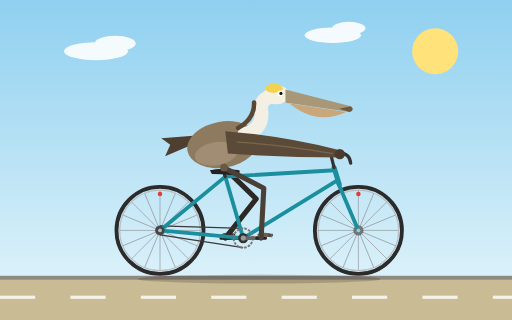
t = 0.00 s
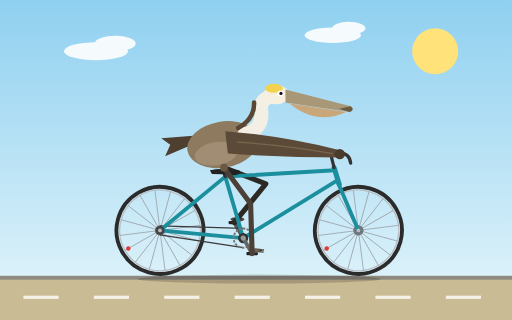
t = 0.27 s
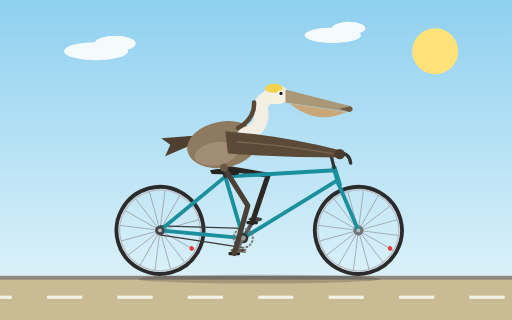
t = 0.53 s
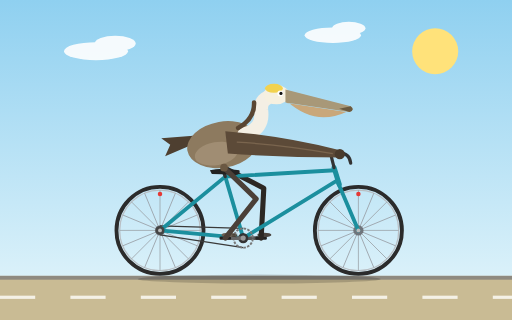
t = 0.80 s
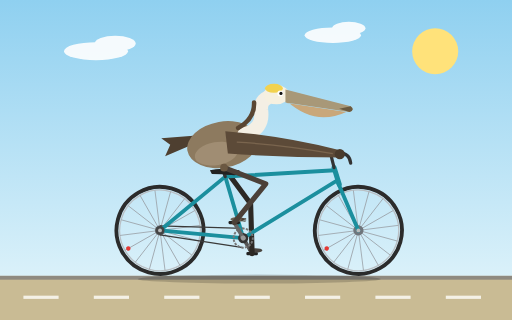
t = 1.07 s
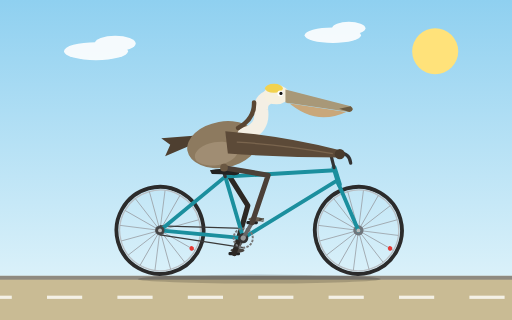
t = 1.33 s

The animated SVG that drew these frames (rendered in a browser with its animation timeline set to each time). Animation: 9 SMIL elements (animate=2,animateTransform=7); one cycle of 1.60 s, repeats indefinitely.

<svg xmlns="http://www.w3.org/2000/svg" viewBox="0 0 800 500" width="800" height="500">
  <title>California brown pelican riding a bicycle</title>
  <defs>
    <linearGradient id="sky" x1="0" y1="0" x2="0" y2="1">
      <stop offset="0" stop-color="#8fd0f0"/>
      <stop offset="1" stop-color="#e6f6fb"/>
    </linearGradient>
    <g id="wheel">
      <circle r="68" fill="none" stroke="#2b2b2b" stroke-width="6"/>
      <circle r="63" fill="none" stroke="#b9bfc4" stroke-width="2"/>
      <g stroke="#9aa0a6" stroke-width="1.2">
        <line x1="-63" y1="0" x2="63" y2="0"/>
        <line x1="-63" y1="0" x2="63" y2="0" transform="rotate(22.5)"/>
        <line x1="-63" y1="0" x2="63" y2="0" transform="rotate(45)"/>
        <line x1="-63" y1="0" x2="63" y2="0" transform="rotate(67.5)"/>
        <line x1="-63" y1="0" x2="63" y2="0" transform="rotate(90)"/>
        <line x1="-63" y1="0" x2="63" y2="0" transform="rotate(112.5)"/>
        <line x1="-63" y1="0" x2="63" y2="0" transform="rotate(135)"/>
        <line x1="-63" y1="0" x2="63" y2="0" transform="rotate(157.5)"/>
      </g>
      <circle r="8" fill="#6f757b"/>
      <circle cx="0" cy="-57" r="3.5" fill="#e53935"/>
    </g>
  </defs>

  <rect width="800" height="500" fill="url(#sky)"/>
  <circle cx="680" cy="80" r="36" fill="#ffe27a"/>
  <g fill="#ffffff" opacity="0.9">
    <ellipse cx="150" cy="80" rx="50" ry="14"/>
    <ellipse cx="180" cy="68" rx="32" ry="12"/>
    <ellipse cx="520" cy="55" rx="44" ry="12"/>
    <ellipse cx="545" cy="44" rx="26" ry="10"/>
  </g>

  <rect x="0" y="431" width="800" height="69" fill="#c9bb94"/>
  <rect x="0" y="431" width="800" height="6" fill="#8f8a80"/>
  <g fill="#f4f1e6">
    <g>
      <animateTransform attributeName="transform" type="translate" from="0 0" to="-110 0" dur="0.4s" repeatCount="indefinite"/>
      <rect x="0" y="462" width="55" height="5"/>
      <rect x="110" y="462" width="55" height="5"/>
      <rect x="220" y="462" width="55" height="5"/>
      <rect x="330" y="462" width="55" height="5"/>
      <rect x="440" y="462" width="55" height="5"/>
      <rect x="550" y="462" width="55" height="5"/>
      <rect x="660" y="462" width="55" height="5"/>
      <rect x="770" y="462" width="55" height="5"/>
      <rect x="880" y="462" width="55" height="5"/>
    </g>
  </g>
  <ellipse cx="405" cy="436" rx="190" ry="7" fill="#000" opacity="0.18"/>

  <!-- wheels -->
  <g transform="translate(250,360)">
    <g>
      <animateTransform attributeName="transform" type="rotate" from="0" to="360" dur="0.4s" repeatCount="indefinite"/>
      <use href="#wheel"/>
    </g>
  </g>
  <g transform="translate(560,360)">
    <g>
      <animateTransform attributeName="transform" type="rotate" from="0" to="360" dur="0.4s" repeatCount="indefinite"/>
      <use href="#wheel"/>
    </g>
  </g>

  <!-- far crank arm and pedal -->
  <g transform="translate(380,372)">
    <g>
      <animateTransform attributeName="transform" type="rotate" from="0" to="360" dur="1.6s" repeatCount="indefinite"/>
      <line x1="0" y1="0" x2="-28" y2="0" stroke="#555" stroke-width="6" stroke-linecap="round"/>
      <g transform="translate(-28,0)">
        <g>
          <animateTransform attributeName="transform" type="rotate" from="360" to="0" dur="1.6s" repeatCount="indefinite"/>
          <rect x="-9" y="-2.5" width="18" height="5" rx="2" fill="#222"/>
          <ellipse cx="5" cy="-5" rx="11" ry="3.5" fill="#4a4540"/>
        </g>
      </g>
    </g>
  </g>

  <!-- far leg -->
  <polyline fill="none" stroke="#2c2824" stroke-width="8" stroke-linecap="round" stroke-linejoin="round" points="350,262 400.3,310.7 352,372">
    <animate attributeName="points" dur="1.6s" repeatCount="indefinite" calcMode="linear"
      values="350,262 400.3,310.7 352,372;
              350,262 408.5,300.5 355.8,358;
              350,262 415.3,287.3 366,347.8;
              350,262 418.5,276.2 380,344;
              350,262 419,273.9 394,347.8;
              350,262 417.3,281.1 404.3,358;
              350,262 412.2,294.1 408,372;
              350,262 402.8,308 404.3,386;
              350,262 391.6,318.3 394,396.3;
              350,262 385.7,322.2 380,400;
              350,262 387.3,321.2 366,396.3;
              350,262 392.8,317.4 355.8,386;
              350,262 400.3,310.7 352,372"/>
  </polyline>

  <!-- chain -->
  <g stroke="#3a3a3a" stroke-width="2" fill="none">
    <line x1="380" y1="357" x2="250" y2="353"/>
    <line x1="380" y1="387" x2="250" y2="367"/>
  </g>

  <!-- frame -->
  <g fill="none" stroke="#1b8f9e" stroke-width="6" stroke-linecap="round" stroke-linejoin="round">
    <line x1="380" y1="372" x2="352" y2="276"/>
    <line x1="352" y1="276" x2="523" y2="266"/>
    <line x1="380" y1="372" x2="527" y2="282"/>
    <line x1="380" y1="372" x2="250" y2="360"/>
    <line x1="352" y1="276" x2="250" y2="360"/>
    <line x1="522" y1="262" x2="530" y2="288" stroke-width="8"/>
    <line x1="528" y1="285" x2="560" y2="360"/>
  </g>
  <circle cx="380" cy="372" r="8" fill="#333"/>
  <circle cx="250" cy="360" r="7" fill="#444"/>
  <circle cx="250" cy="360" r="3" fill="#bbb"/>
  <circle cx="560" cy="360" r="3" fill="#bbb"/>
  <line x1="352" y1="276" x2="349" y2="268" stroke="#333" stroke-width="5" stroke-linecap="round"/>
  <path d="M328,266 Q345,261 374,266 Q377,273 366,274 Q345,272 331,272 Z" fill="#222"/>
  <line x1="522" y1="262" x2="517" y2="242" stroke="#333" stroke-width="5" stroke-linecap="round"/>
  <path d="M507,241 L530,239 Q546,239 548,255" fill="none" stroke="#333" stroke-width="5" stroke-linecap="round" stroke-linejoin="round"/>

  <!-- pelican tail and body -->
  <path d="M300,226 L258,244 L266,226 L252,216 L302,212 Z" fill="#4e3f30"/>
  <ellipse cx="348" cy="226" rx="56" ry="36" transform="rotate(-10 348 226)" fill="#8d7a5f"/>
  <ellipse cx="338" cy="240" rx="34" ry="18" transform="rotate(-10 338 240)" fill="#a69379" opacity="0.8"/>

  <!-- neck, head, bill -->
  <path d="M382,210 Q412,202 408,172 Q406,153 428,150" fill="none" stroke="#f4efe4" stroke-width="22" stroke-linecap="round"/>
  <path d="M372,200 Q398,186 397,160" fill="none" stroke="#5a4632" stroke-width="7" stroke-linecap="round"/>
  <ellipse cx="432" cy="148" rx="20" ry="15" fill="#f6f0e0"/>
  <ellipse cx="428" cy="138" rx="14" ry="7" fill="#f2d24f"/>
  <path d="M448,158 Q492,198 541,175 L448,161 Z" fill="#c9a77a"/>
  <path d="M446,140 L548,166 Q555,172 546,175 L446,160 Z" fill="#a89878"/>
  <path d="M530,170 L548,166 Q555,172 546,175 Z" fill="#6b5a40"/>
  <circle cx="438" cy="146" r="4.5" fill="#fff"/>
  <circle cx="439" cy="146" r="2.5" fill="#111"/>

  <!-- wing reaching the handlebar -->
  <path d="M352,205 Q440,212 528,234 L534,246 Q445,246 356,240 Z" fill="#5c4a38"/>
  <path d="M370,222 Q440,226 520,240" fill="none" stroke="#7a654e" stroke-width="2"/>
  <circle cx="531" cy="241" r="8" fill="#4a3b2c"/>

  <!-- near crank, chainring and pedal -->
  <g transform="translate(380,372)">
    <g>
      <animateTransform attributeName="transform" type="rotate" from="0" to="360" dur="1.6s" repeatCount="indefinite"/>
      <circle r="15" fill="none" stroke="#777" stroke-width="3" stroke-dasharray="4 2"/>
      <line x1="0" y1="0" x2="28" y2="0" stroke="#666" stroke-width="6" stroke-linecap="round"/>
      <circle r="4" fill="#999"/>
      <g transform="translate(28,0)">
        <g>
          <animateTransform attributeName="transform" type="rotate" from="360" to="0" dur="1.6s" repeatCount="indefinite"/>
          <rect x="-9" y="-2.5" width="18" height="5" rx="2" fill="#222"/>
          <ellipse cx="5" cy="-5" rx="11" ry="3.5" fill="#6a5f52"/>
          <path d="M12,-5 L18,-4 M12,-6 L18,-6 M11,-3 L17,-2" stroke="#4a4036" stroke-width="1.5" stroke-linecap="round"/>
        </g>
      </g>
    </g>
  </g>

  <!-- near leg -->
  <polyline fill="none" stroke="#4b4038" stroke-width="8" stroke-linecap="round" stroke-linejoin="round" points="350,262 412.2,294.1 408,372">
    <animate attributeName="points" dur="1.6s" repeatCount="indefinite" calcMode="linear"
      values="350,262 412.2,294.1 408,372;
              350,262 402.8,308 404.3,386;
              350,262 391.6,318.3 394,396.3;
              350,262 385.7,322.2 380,400;
              350,262 387.3,321.2 366,396.3;
              350,262 392.8,317.4 355.8,386;
              350,262 400.3,310.7 352,372;
              350,262 408.5,300.5 355.8,358;
              350,262 415.3,287.3 366,347.8;
              350,262 418.5,276.2 380,344;
              350,262 419,273.9 394,347.8;
              350,262 417.3,281.1 404.3,358;
              350,262 412.2,294.1 408,372"/>
  </polyline>
  <circle cx="350" cy="262" r="6" fill="#6b5842"/>
</svg>
